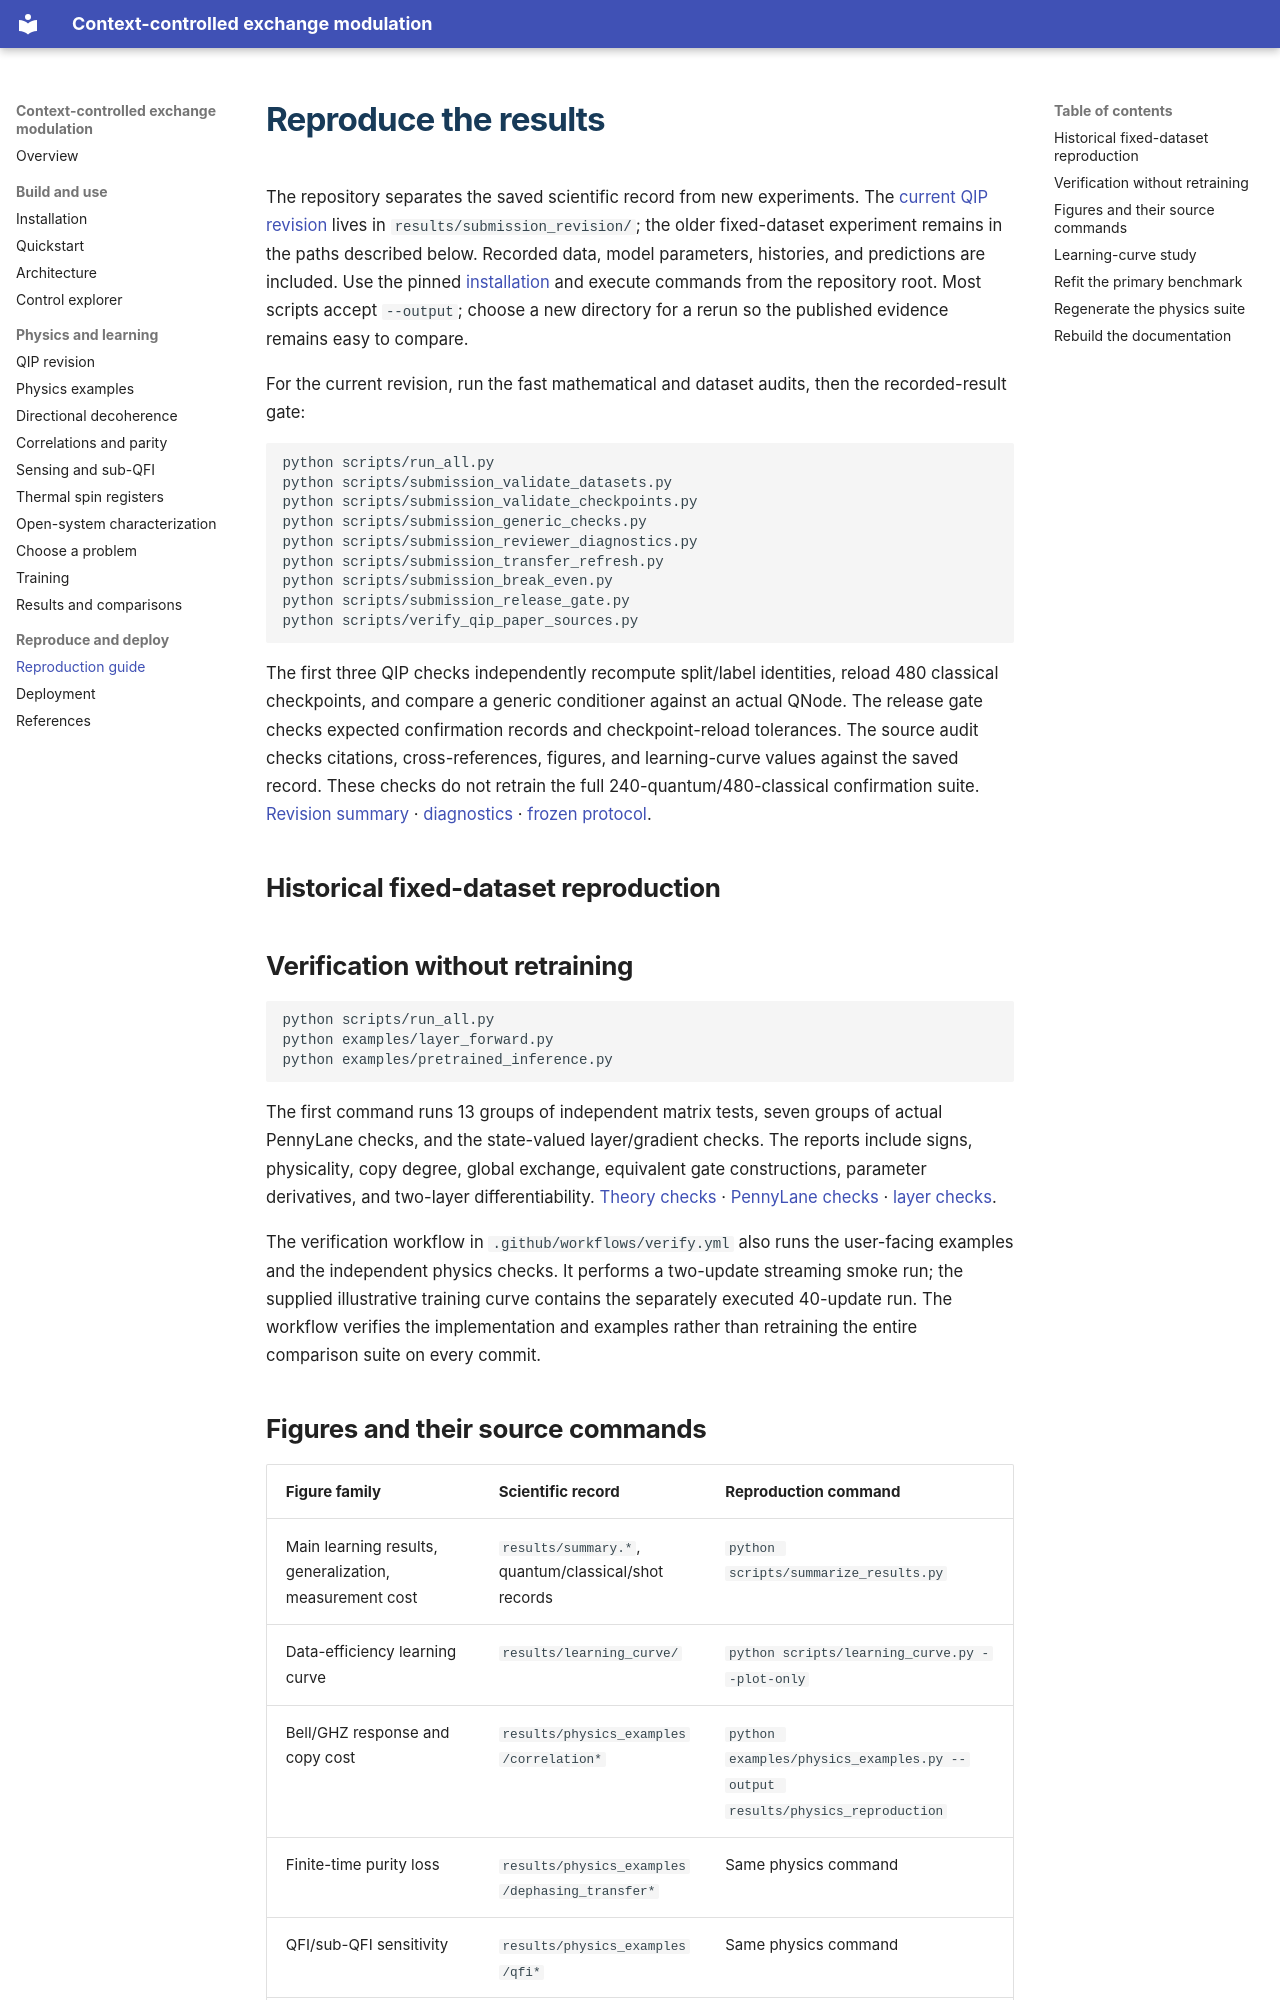

repository: zetanaut/quantum-exchange-modulation · page: reproduction.html · generator: mkdocs

# Reproduce the results

The repository separates the saved scientific record from new experiments. The [current QIP revision](qip_revision.md) lives in `results/submission_revision/`; the older fixed-dataset experiment remains in the paths described below. Recorded data, model parameters, histories, and predictions are included. Use the pinned [installation](install.md) and execute commands from the repository root. Most scripts accept `--output`; choose a new directory for a rerun so the published evidence remains easy to compare.

For the current revision, run the fast mathematical and dataset audits, then the recorded-result gate:

```bash
python scripts/run_all.py
python scripts/submission_validate_datasets.py
python scripts/submission_validate_checkpoints.py
python scripts/submission_generic_checks.py
python scripts/submission_reviewer_diagnostics.py
python scripts/submission_transfer_refresh.py
python scripts/submission_break_even.py
python scripts/submission_release_gate.py
python scripts/verify_qip_paper_sources.py
```

The first three QIP checks independently recompute split/label identities, reload 480 classical checkpoints, and compare a generic conditioner against an actual QNode. The release gate checks expected confirmation records and checkpoint-reload tolerances. The source audit checks citations, cross-references, figures, and learning-curve values against the saved record. These checks do not retrain the full 240-quantum/480-classical confirmation suite. [Revision summary](assets/results/submission_revision/summary.json) · [diagnostics](assets/results/submission_revision/reviewer_diagnostics.json) · [frozen protocol](assets/results/submission_revision/protocol.json).

## Historical fixed-dataset reproduction

## Verification without retraining

```bash
python scripts/run_all.py
python examples/layer_forward.py
python examples/pretrained_inference.py
```

The first command runs 13 groups of independent matrix tests, seven groups of actual PennyLane checks, and the state-valued layer/gradient checks. The reports include signs, physicality, copy degree, global exchange, equivalent gate constructions, parameter derivatives, and two-layer differentiability. [Theory checks](assets/verification/theory_results.json) · [PennyLane checks](assets/verification/pennylane_results.json) · [layer checks](assets/results/verification/layer_checks.json).

The verification workflow in `.github/workflows/verify.yml` also runs the user-facing examples and the independent physics checks. It performs a two-update streaming smoke run; the supplied illustrative training curve contains the separately executed 40-update run. The workflow verifies the implementation and examples rather than retraining the entire comparison suite on every commit.
